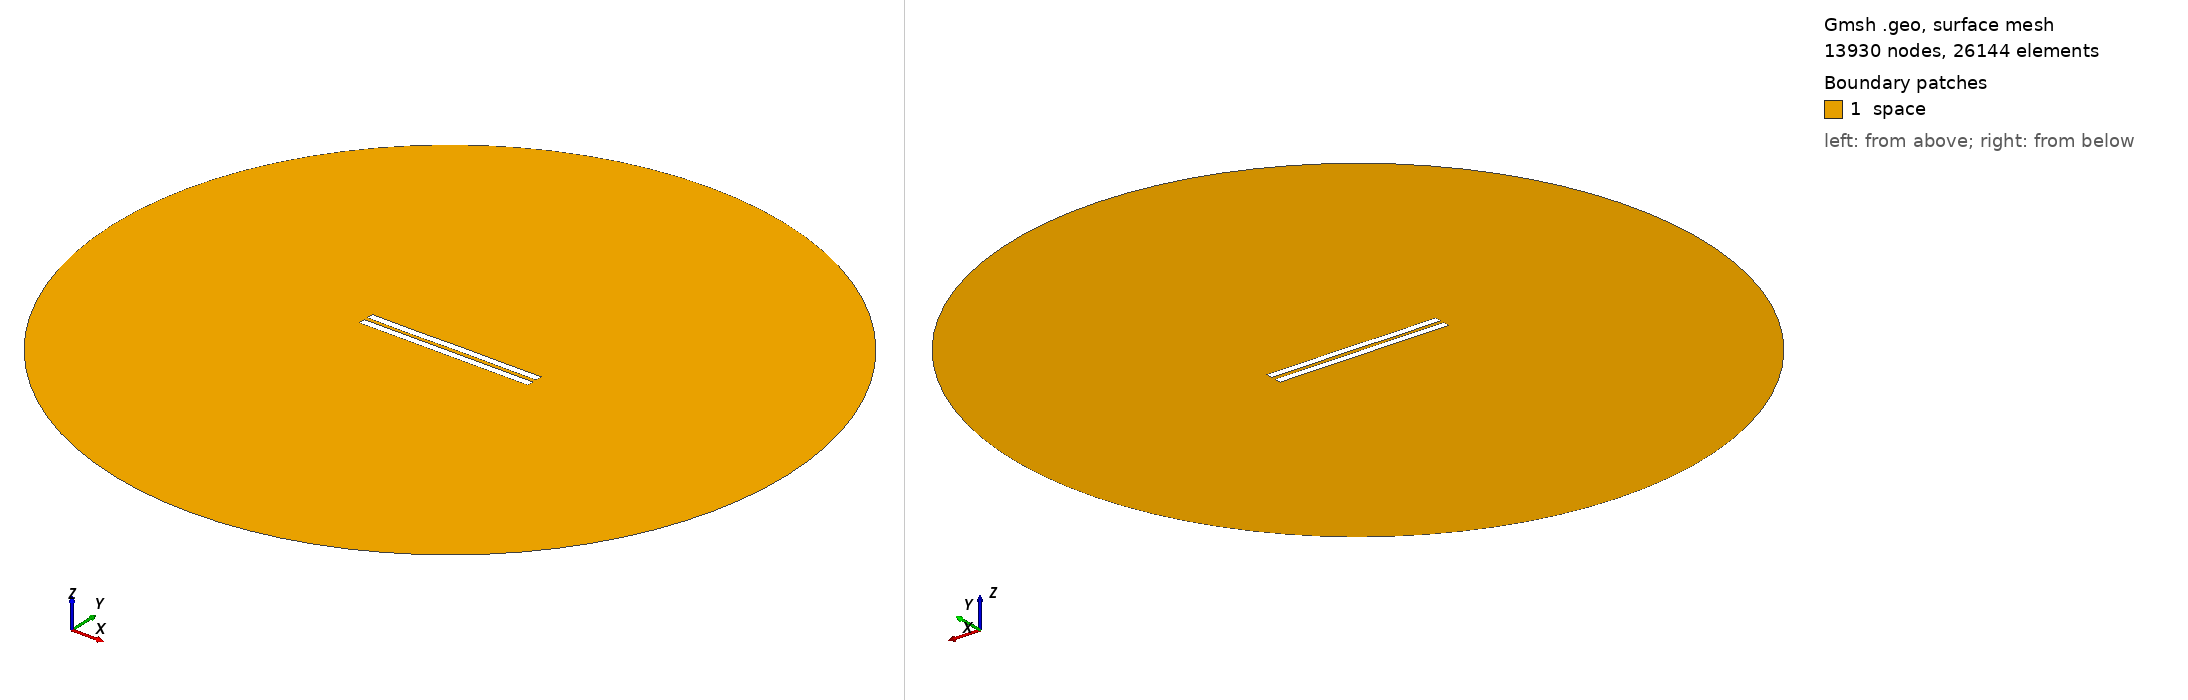

Gmsh geometry script, surface-meshed: 13930 nodes, 26144 surface elements. Boundary patches (legend numbers): 1 space. Left view from above one corner, right view from below the opposite corner. Legend entries are the model's physical surfaces. The drawing asked Gmsh for element sizes between 1% and 20% of the model's largest extent; the script's own settings can give other sizes.

=== 2932.geo (drawn) ===
//---------------------------------------
// Geometry kernel
//---------------------------------------

SetFactory("OpenCASCADE");



//---------------------------------------
// Parameters of the geometry
//---------------------------------------

// Overetch of the upper plate
overetch = 0.0;

// Distance between the plates
distance = 2.5;

// Discretization over the x axis (for the deformation)
nx = 50; 

// Length of the plate
L = 100 - overetch; 

// Number of modes
n = 4; 

// 1st mode coefficient
coeff(1) = 0.07499999999999998;
beta(1) = 0.596864 * 3.1415926535 / L;

// 2nd mode coefficient
coeff(2) = 0.0;
beta(2) = 1.49418 * 3.1415926535 / L;

// 3rd mode coefficient
coeff(3) = -0.075;
beta(3) = 2.50025 * 3.1415926535 / L;

// 4th mode coefficient
coeff(4) = -0.075;
beta(4) = 3.49999 * 3.1415926535 / L;



//---------------------------------------
// Upper plate (deformed rectangle)
//---------------------------------------

// Coordiantes of the upper plate
xmin = -50;
xmax = 50 - overetch;

// Height of the upper plate
yheight = 4 - 2 * overetch;

// Indexes of the points
UpperID[] = {};
LowerID[] = {};
LeftID[] = {};
RightID[] = {};

// Point index
p = 1;

// Horizontal edges
For i In {1:nx}
    x = xmin + (i-1)*(xmax - xmin)/(nx-1);

    y_bottom = distance / 2 + overetch;
    For j In {1:n}
        C = (Cosh(beta(j)*L) + Cos(beta(j)*L)) / (Sinh(beta(j)*L) + Sin(beta(j)*L));
        y_bottom  = y_bottom + coeff(j) * (Cosh(beta(j)*(x+50)) - Cos(beta(j)*(x+50)) - C * (Sinh(beta(j)*(x+50)) - Sin(beta(j)*(x+50))));
    EndFor

    y_top = y_bottom + yheight;

    Point(p) = {x, y_top, 0, 1.0};
    UpperID[i] = p;
    p = p + 1;

    Point(p) = {x, y_bottom, 0, 1.0};
    LowerID[i] = p;
    p = p + 1;
EndFor

// Create point lists
UpperPts[] = {}; LowerPts[] = {};
For i In {1:nx}
  UpperPts[] += {UpperID[i]};
  LowerPts[] += {LowerID[i]};
EndFor

// Build splines
Spline(1) = {UpperPts[]};
Spline(2) = {LowerPts[]};
Line(3) = {LowerPts[nx-1], UpperPts[nx-1]};
Line(4) = {LowerPts[0], UpperPts[0]};

// Build the plane surface
Curve Loop(1) = {2, 3, -1, -4};
Plane Surface(1) = {1};



//---------------------------------------
// Lower plate (rectangle)
//---------------------------------------

// Vertices
Point(1001) = {-50, -1, 0, 1.0};
Point(1002) = { 50, -1, 0, 1.0};
Point(1003) = { 50,  -5, 0, 1.0};
Point(1004) = {-50,  -5, 0, 1.0};

// Edges
Line(5) = {1001, 1002};
Line(6) = {1002, 1003};
Line(7) = {1003, 1004};
Line(8) = {1004, 1001};

// Plane surface
Line Loop(2) = {5, 6, 7, 8};
Plane Surface(2) = {2}; 



//---------------------------------------
// Outer (fictious) boundary
//---------------------------------------

// Points
Point(1005) = {0, 0, 0};       // Center
Point(1006) = {200, 0, 0};     // Start point
Point(1007) = {0, 200, 0};     // 90 degrees
Point(1008) = {-200, 0, 0};    // 180 degrees
Point(1009) = {0, -200, 0};    // 270 degrees

// Circle arcs (each needs start, center, end)
Circle(9) = {1006, 1005, 1007};
Circle(10) = {1007, 1005, 1008};
Circle(11) = {1008, 1005, 1009};
Circle(12) = {1009, 1005, 1006};

// Plane surface for the entire domain
Curve Loop(3) = {9, 10, 11, 12};
Surface(3) = {3};

// Subtract the plates from the whole domain to obtain the actual domain where we want to solve the equations
BooleanDifference{ Surface{3}; Delete; }{ Surface{1}; Surface{2}; Delete; }




//---------------------------------------
// Transfinite Lines/Curves
//---------------------------------------

// Set the number of points on the boundaries
r = 7;

// Plates
Transfinite Curve {1, 2} = 50*r Using Progression 1;
Transfinite Curve {3, 4} = 2*r Using Progression 1;
Transfinite Line {5, 7} = 50*r Using Progression 1;
Transfinite Line {6, 8} = 2*r Using Progression 1;

// Outer boundary
Transfinite Line {9, 10, 11, 12} = 20 Using Progression 1;



//---------------------------------------
// Physical groups
//---------------------------------------                

// Physical curves (boundaries)
Physical Line("force_segment", 10) = {2};
Physical Line("upper_plate", 11) = {1, 3, 4};
Physical Line("lower_plate", 12) = {5, 6, 7, 8};
Physical Line("boundary", 20) = {9, 10, 11, 12};

// Physical Surfaces
Physical Surface("space", 30) = {3};



//---------------------------------------
// 6. Generate the Mesh
//---------------------------------------

// 2D mesh generation
Mesh 2;
